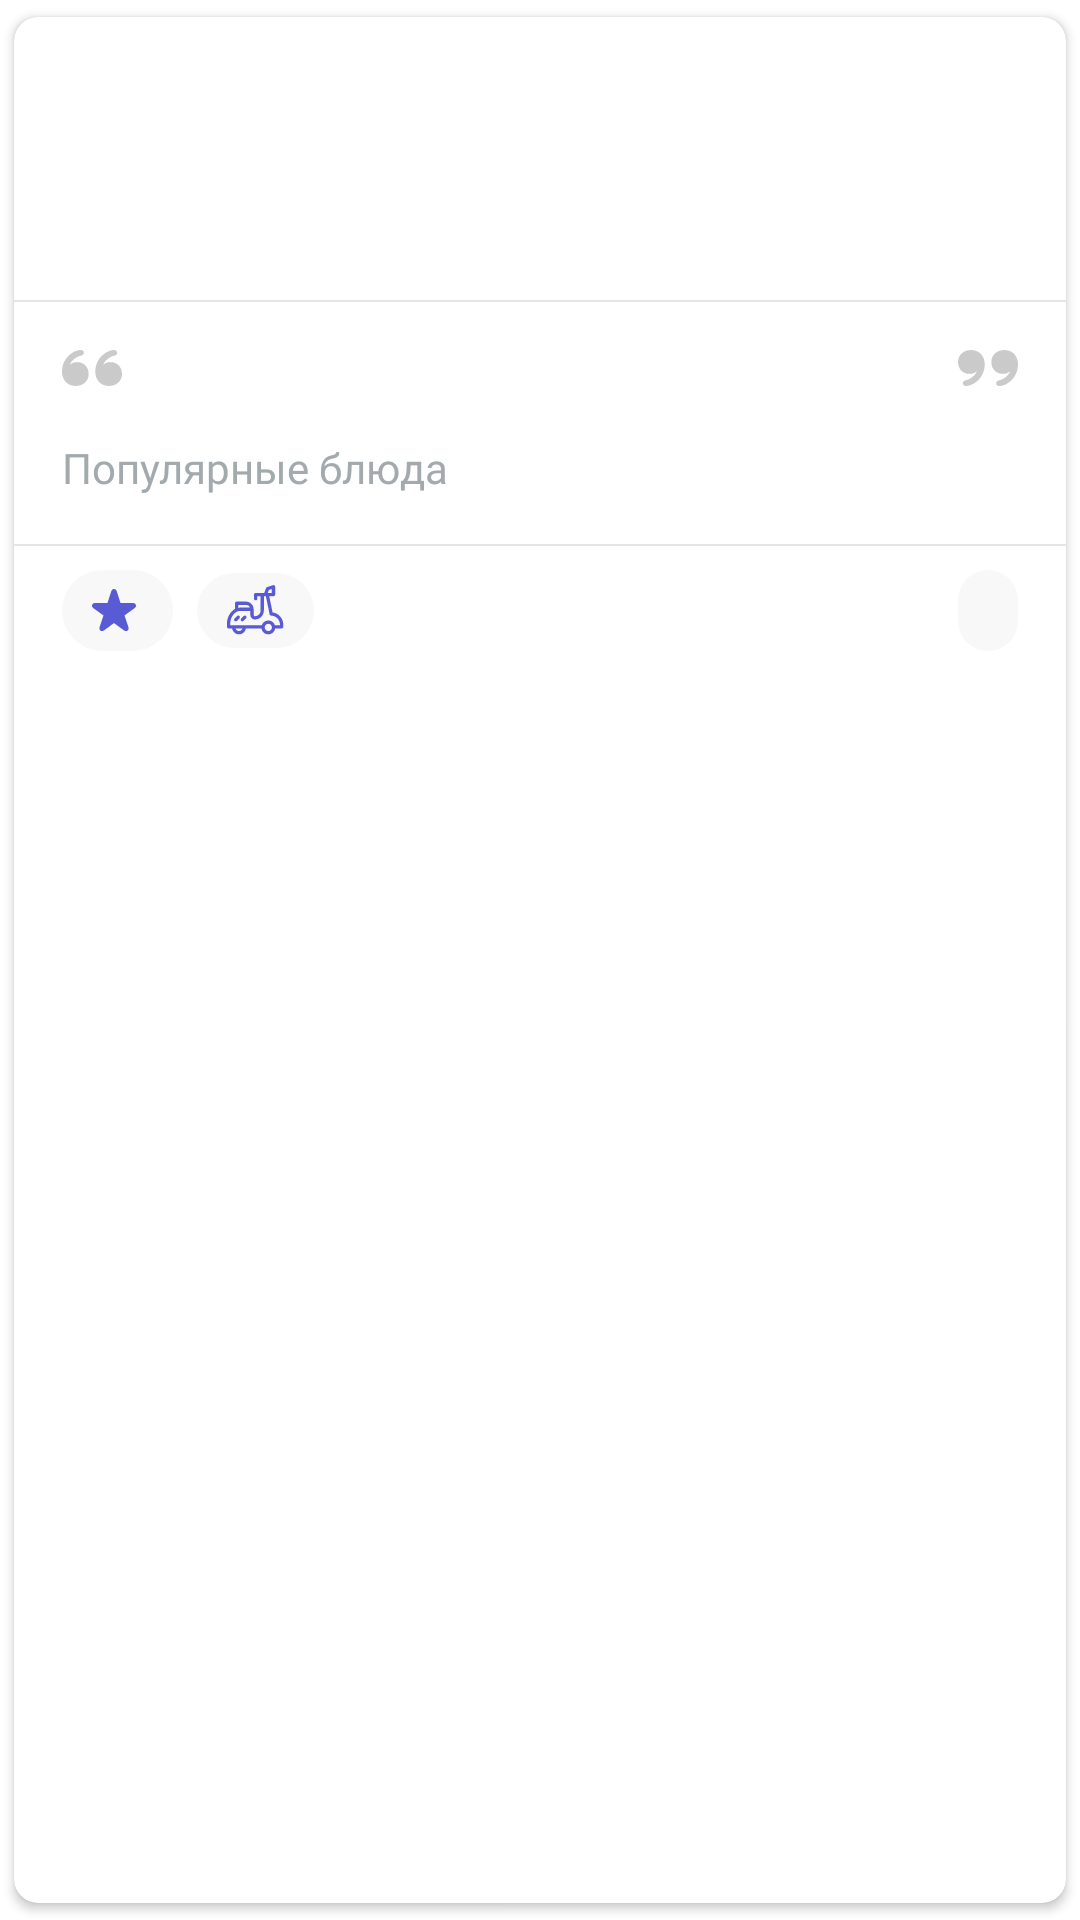

Reconstruct the res/layout file that produces this screen, plus the resources it refers to.
<!-- AndroidManifest.xml: fallback theme Theme.MaterialComponents.DayNight.NoActionBar -->
<!-- res/layout/layout_cooker_view_holder.xml -->
<?xml version="1.0" encoding="utf-8"?>
<androidx.cardview.widget.CardView xmlns:android="http://schemas.android.com/apk/res/android"
    xmlns:app="http://schemas.android.com/apk/res-auto"
    xmlns:tools="http://schemas.android.com/tools"
    android:layout_width="match_parent"
    android:layout_height="wrap_content"
    android:layout_marginStart="8dp"
    android:layout_marginTop="8dp"
    android:layout_marginEnd="8dp"
    android:orientation="vertical"
    app:cardBackgroundColor="@color/white"
    app:cardCornerRadius="8dp"
    app:cardUseCompatPadding="true">

    <LinearLayout
        android:layout_width="match_parent"
        android:layout_height="wrap_content"
        android:orientation="vertical"
        android:paddingTop="16dp"
        android:paddingBottom="8dp">

        <LinearLayout
            android:layout_width="match_parent"
            android:layout_height="wrap_content"
            android:orientation="horizontal"
            android:paddingStart="16dp"
            android:paddingEnd="16dp"
            android:paddingBottom="8dp">

            <FrameLayout
                android:layout_width="wrap_content"
                android:layout_height="wrap_content">

                <ImageView
                    android:id="@+id/cookerAvatarIv"
                    android:layout_width="64dp"
                    android:layout_height="64dp"
                    tools:ignore="ContentDescription" />

                <ImageView
                    android:id="@+id/icOnline"
                    android:layout_width="wrap_content"
                    android:layout_height="wrap_content"
                    android:layout_gravity="end"
                    tools:srcCompat="@drawable/ic_online" />
            </FrameLayout>

            <LinearLayout
                android:layout_width="wrap_content"
                android:layout_height="wrap_content"
                android:layout_marginStart="12dp"
                android:orientation="vertical">

                <TextView
                    android:id="@+id/cookerNameTv"
                    android:layout_width="wrap_content"
                    android:layout_height="wrap_content"
                    android:fontFamily="@font/tt_norms_regular"
                    android:textColor="@color/black"
                    android:textSize="20sp" />

                <com.google.android.flexbox.FlexboxLayout
                    android:id="@+id/tagsFlexBox"
                    android:layout_width="match_parent"
                    android:layout_height="wrap_content"
                    android:layout_marginTop="8dp"
                    app:alignContent="space_between"
                    app:flexWrap="wrap" />
            </LinearLayout>

        </LinearLayout>

        <View
            android:layout_width="match_parent"
            android:layout_height="0.5dp"
            android:background="@color/recycle_divider" />

        <LinearLayout
            android:layout_width="match_parent"
            android:layout_height="wrap_content"
            android:orientation="horizontal"
            android:paddingStart="16dp"
            android:paddingTop="16dp"
            android:paddingEnd="16dp"
            android:paddingBottom="8dp">

            <ImageView
                android:layout_width="wrap_content"
                android:layout_height="wrap_content"
                app:srcCompat="@drawable/ic_quote_upward"
                tools:ignore="ContentDescription" />

            <TextView
                android:id="@+id/cookerDescriptionTv"
                android:layout_width="0dp"
                android:layout_height="wrap_content"
                android:layout_marginStart="8dp"
                android:layout_marginEnd="8dp"
                android:layout_weight="1"
                android:ellipsize="end"
                android:fontFamily="@font/tt_norms_light"
                android:lineSpacingExtra="2dp"
                android:maxLines="2"
                android:textColor="@color/black"
                android:textSize="16sp" />

            <ImageView
                android:layout_width="wrap_content"
                android:layout_height="wrap_content"
                app:srcCompat="@drawable/ic_quote_downward"
                tools:ignore="ContentDescription" />
        </LinearLayout>

        <TextView
            android:layout_width="wrap_content"
            android:layout_height="wrap_content"
            android:layout_marginStart="16dp"
            android:fontFamily="@font/tt_norms_regular"
            android:text="@string/cookers_popular_meals"
            android:textColor="@color/grey_text"
            android:textSize="14sp" />

        <androidx.recyclerview.widget.RecyclerView
            android:id="@+id/mealsRv"
            android:layout_width="wrap_content"
            android:layout_height="wrap_content"
            android:layout_marginTop="8dp"
            android:layout_marginBottom="8dp" />

        <View
            android:layout_width="match_parent"
            android:layout_height="0.5dp"
            android:background="@color/recycle_divider" />

        <RelativeLayout
            android:layout_width="match_parent"
            android:layout_height="wrap_content"
            android:layout_marginTop="8dp"
            android:orientation="horizontal"
            android:paddingStart="16dp"
            android:paddingEnd="16dp">

            <LinearLayout
                android:id="@+id/rankingContainer"
                android:layout_width="wrap_content"
                android:layout_height="wrap_content"
                android:layout_alignParentStart="true"
                android:layout_centerVertical="true"
                android:background="@drawable/round_angle_background_16_grey"
                android:gravity="center_vertical"
                android:orientation="horizontal"
                android:paddingStart="10dp"
                android:paddingTop="4dp"
                android:paddingEnd="10dp"
                android:paddingBottom="4dp"
                tools:ignore="UseCompoundDrawables,UselessParent">

                <ImageView
                    android:layout_width="wrap_content"
                    android:layout_height="wrap_content"
                    app:srcCompat="@drawable/ic_ranking"
                    tools:ignore="ContentDescription" />

                <TextView
                    android:id="@+id/rankingTv"
                    android:layout_width="wrap_content"
                    android:layout_height="wrap_content"
                    android:layout_marginStart="2dp"
                    android:fontFamily="@font/tt_norms_regular"
                    android:textColor="@color/blue"
                    android:textSize="14sp"
                    tools:text="4" />
            </LinearLayout>

            <FrameLayout
                android:id="@+id/deliveryContainer"
                android:layout_width="wrap_content"
                android:layout_height="wrap_content"
                android:layout_centerVertical="true"
                android:layout_marginStart="8dp"
                android:layout_toEndOf="@id/rankingContainer"
                android:background="@drawable/round_angle_background_16_grey"
                android:gravity="center_vertical"
                android:paddingStart="10dp"
                android:paddingTop="4dp"
                android:paddingEnd="10dp"
                android:paddingBottom="4dp"
                tools:ignore="UseCompoundDrawables,UselessParent">

                <ImageView
                    android:layout_width="wrap_content"
                    android:layout_height="wrap_content"
                    app:srcCompat="@drawable/ic_delivery"
                    tools:ignore="ContentDescription" />

            </FrameLayout>

            <FrameLayout
                android:id="@+id/distanceContainer"
                android:layout_width="wrap_content"
                android:layout_height="wrap_content"
                android:layout_alignParentEnd="true"
                android:layout_centerVertical="true"
                android:layout_marginStart="8dp"
                android:background="@drawable/round_angle_background_16_grey"
                android:gravity="center_vertical"
                android:paddingStart="10dp"
                android:paddingTop="4dp"
                android:paddingEnd="10dp"
                android:paddingBottom="4dp"
                tools:ignore="UseCompoundDrawables,UselessParent">

                <TextView
                    android:id="@+id/distanceTv"
                    android:layout_width="wrap_content"
                    android:layout_height="wrap_content"
                    android:fontFamily="@font/tt_norms_regular"
                    android:textColor="@color/green"
                    android:textSize="14sp"
                    tools:text="4" />
            </FrameLayout>
        </RelativeLayout>
    </LinearLayout>

</androidx.cardview.widget.CardView>
<!-- resources referenced by this layout -->
<resources>
  <color name="black">#000000</color>
  <color name="blue">#595bd4</color>
  <color name="green">#04AA11</color>
  <color name="grey_text">#a3aaae</color>
  <color name="recycle_divider">#1A000000</color>
  <color name="white">#FFFFFF</color>
  <!-- drawable ic_online (drawable) -->
  <vector xmlns:android="http://schemas.android.com/apk/res/android"
      android:width="12dp"
      android:height="12dp"
      android:viewportWidth="12"
      android:viewportHeight="12">
      <path
          android:fillColor="@color/green"
          android:fillType="evenOdd"
          android:pathData="M6,6m-6,0a6,6 0,1 1,12 0a6,6 0,1 1,-12 0"
          android:strokeWidth="1"
          android:strokeColor="#00000000" />
  </vector>
  <!-- drawable ic_quote_upward (drawable) -->
  <vector xmlns:android="http://schemas.android.com/apk/res/android"
      android:width="20dp"
      android:height="12dp"
      android:viewportWidth="20"
      android:viewportHeight="12">
    <path
        android:pathData="M17.3678,0C15.2306,0 11.0911,2.3872 11.0911,7.2682C11.0911,9.9538 12.9134,12 15.6355,12C18.1102,12 20,10.3588 20,8.0142C20,5.7762 18.5152,4.0497 16.198,4.0497C15.3206,4.0497 14.4432,4.2202 13.9033,4.8384L13.7233,4.8384C14.4432,3.2611 15.9955,2.238 17.4128,1.897C18.1552,1.7052 18.4027,1.3854 18.4027,0.9165C18.4027,0.405 17.9528,0 17.3678,0ZM6.2542,0C4.117,0 0,2.3872 0,7.2682C0,9.9538 1.8223,12 4.5219,12C7.0191,12 8.8864,10.3588 8.8864,8.0142C8.8864,5.7762 7.4016,4.0497 5.0844,4.0497C4.207,4.0497 3.3521,4.2202 2.7896,4.8384L2.6097,4.8384C3.3296,3.2611 4.8819,2.238 6.2992,1.897C7.0416,1.7052 7.2891,1.3854 7.2891,0.9165C7.2891,0.405 6.8616,0 6.2542,0Z"
        android:strokeWidth="1"
        android:fillColor="#CACACA"
        android:fillType="nonZero"
        android:strokeColor="#00000000"/>
  </vector>
  <!-- drawable ic_ranking (drawable) -->
  <vector xmlns:android="http://schemas.android.com/apk/res/android"
      android:width="15dp"
      android:height="14dp"
      android:viewportWidth="15"
      android:viewportHeight="14">
    <path
        android:pathData="M11.8502,13.8633C12.2183,13.5903 12.2945,13.127 12.0977,12.5557L10.8345,8.8105L14.0528,6.5063C14.5479,6.1509 14.7701,5.7383 14.6177,5.2939C14.4717,4.856 14.0528,4.6465 13.4434,4.6528L9.5079,4.6846L8.3082,0.9141C8.1177,0.3237 7.794,0 7.3306,0C6.8736,0 6.5499,0.3237 6.3594,0.9141L5.1597,4.6846L1.2178,4.6528C0.6148,4.6465 0.1959,4.856 0.0499,5.2939C-0.1088,5.7383 0.1197,6.1509 0.6148,6.5063L3.8267,8.8105L2.5699,12.5557C2.3731,13.127 2.4493,13.5903 2.8174,13.8633C3.192,14.1489 3.649,14.0664 4.1441,13.6982L7.3306,11.356L10.5172,13.6982C11.0186,14.0664 11.4757,14.1489 11.8502,13.8633Z"
        android:strokeWidth="1"
        android:fillColor="#595BD4"
        android:fillType="nonZero"
        android:strokeColor="#00000000"/>
  </vector>
  <!-- drawable round_angle_background_16_grey (drawable) -->
  <?xml version="1.0" encoding="utf-8"?>
  <shape xmlns:android="http://schemas.android.com/apk/res/android"
      android:shape="rectangle">
      <solid android:color="@color/grey_bg" />
      <corners android:radius="16dp" />
  </shape>
  <string name="cookers_popular_meals">Популярные блюда</string>
  <color name="grey_bg">#f8f8f8</color>
</resources>
